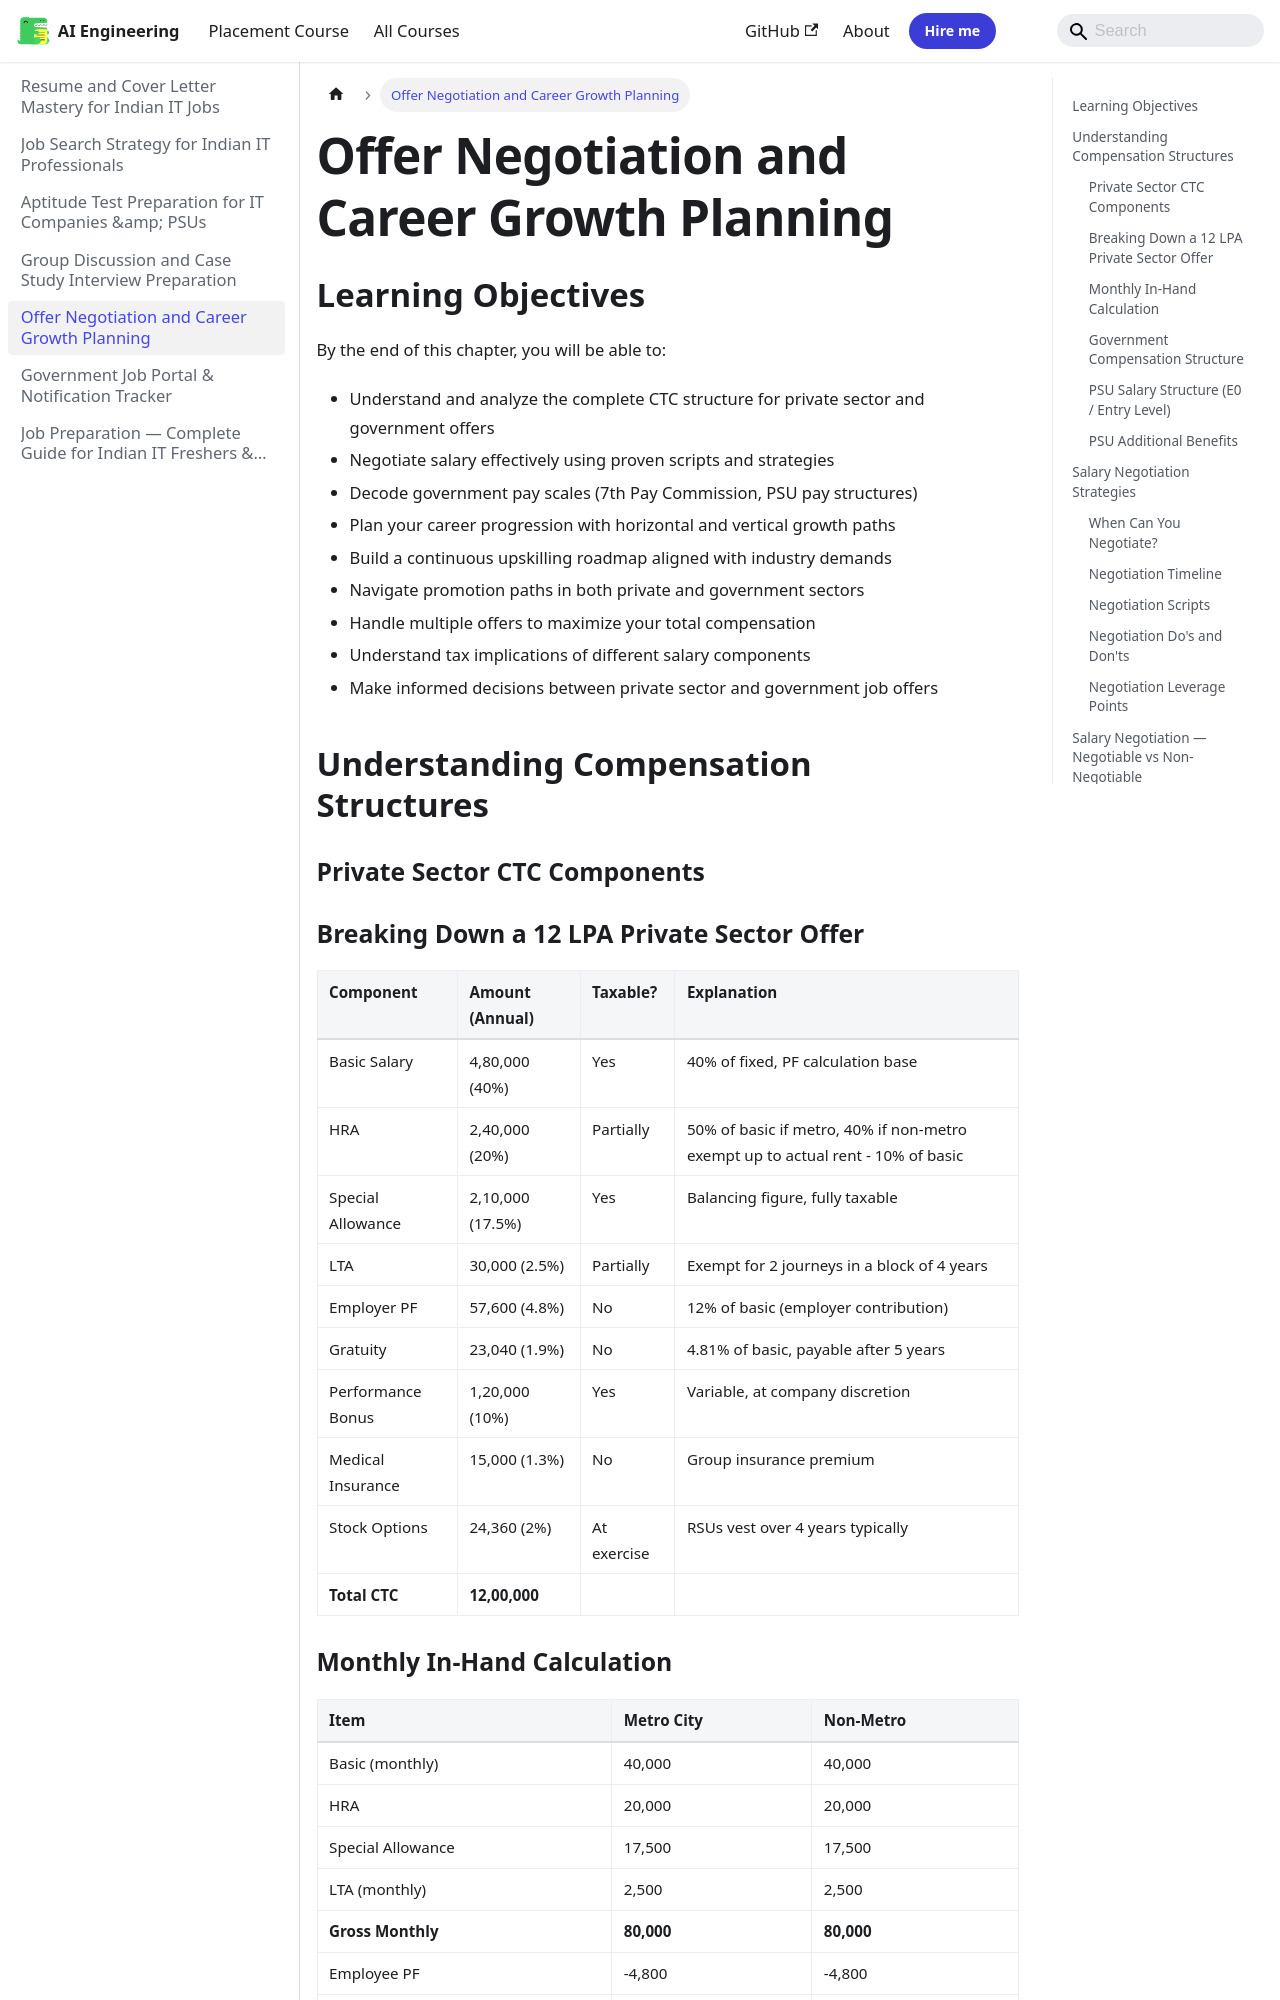

repository: Raushan666java/ai-engineering-journey · page: job-preparation/05-offer-negotiation-career-growth/index.html · generator: mkdocs

---
description: "Note: HRA exemption reduces tax. If you live in a metro and pay rent of Rs. 15,000/month, your HRA exemption = min(actual HRA received, actual rent paid"
---

# Offer Negotiation and Career Growth Planning

## Learning Objectives

By the end of this chapter, you will be able to:
- Understand and analyze the complete CTC structure for private sector and government offers
- Negotiate salary effectively using proven scripts and strategies
- Decode government pay scales (7th Pay Commission, PSU pay structures)
- Plan your career progression with horizontal and vertical growth paths
- Build a continuous upskilling roadmap aligned with industry demands
- Navigate promotion paths in both private and government sectors
- Handle multiple offers to maximize your total compensation
- Understand tax implications of different salary components
- Make informed decisions between private sector and government job offers

## Understanding Compensation Structures

### Private Sector CTC Components

```mermaid
flowchart TD
    A[Annual CTC] --> B[Fixed Component]
    A --> C[Variable Component]
    A --> D[Benefits &amp; Perks]
    B --> E[Basic Salary]
    B --> F[HRA]
    B --> G[Special Allowance]
    B --> H[LTA]
    C --> I[Performance Bonus]
    C --> J[Retention Bonus]
    C --> K[Sales Commission]
    D --> L[Employer PF]
    D --> M[Gratuity]
    D --> N[Medical Insurance]
    D --> O[Stock Options / RSU]
    D --> P[Other Perks]
```

### Breaking Down a 12 LPA Private Sector Offer

| Component | Amount (Annual) | Taxable? | Explanation |
|-----------|----------------|----------|-------------|
| Basic Salary | 4,80,000 (40%) | Yes | 40% of fixed, PF calculation base |
| HRA | 2,40,000 (20%) | Partially | 50% of basic if metro, 40% if non-metro exempt up to actual rent - 10% of basic |
| Special Allowance | 2,10,000 (17.5%) | Yes | Balancing figure, fully taxable |
| LTA | 30,000 (2.5%) | Partially | Exempt for 2 journeys in a block of 4 years |
| Employer PF | 57,600 (4.8%) | No | 12% of basic (employer contribution) |
| Gratuity | 23,040 (1.9%) | No | 4.81% of basic, payable after 5 years |
| Performance Bonus | 1,20,000 (10%) | Yes | Variable, at company discretion |
| Medical Insurance | 15,000 (1.3%) | No | Group insurance premium |
| Stock Options | 24,360 (2%) | At exercise | RSUs vest over 4 years typically |
| **Total CTC** | **12,00,000** | | |
